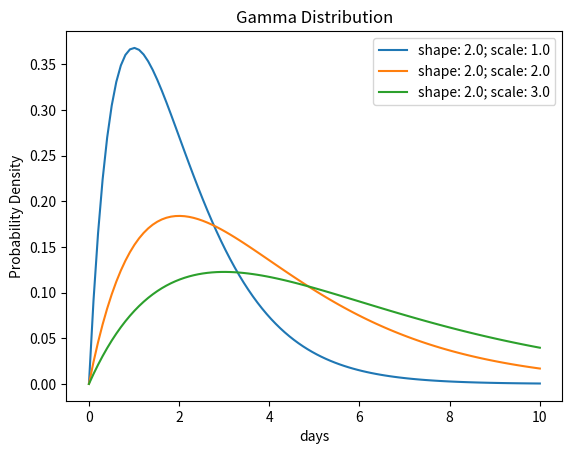

Source code (Python):
import matplotlib.pyplot as plt
import numpy as np
from scipy.stats import gamma

# Parameters for the normal distribution
shapes = [1.0, 1.0, 3.0]
scales = [1.0, 1.5, 1.0]
shifts = [6.785695005231625, 6.785695005231625, 6.785695005231625]


shapes = [2.0, 2.0, 2.0]
scales = [1.0, 2.0, 3.0]
shifts = [0.0, 0.0, 0.0]

for i in range(len(shapes)):
    shape = shapes[i]
    scale = scales[i]
    shift = shifts[i]

    # Generate x values for the plot
    x = np.linspace(0, 10, 100)

    # Compute the corresponding y values using the normal distribution
    y = gamma.pdf(x, a=shape, loc=shift, scale=scale)

    # gamma_pdf(
    #        x=time_from_infection, a=self.shape, loc=self.shift, scale=self.scale
    #    )
    # Create the plot
    legend_str = f"shape: {shape}; scale: {scale}"
    plt.plot(x, y, label=legend_str)

# Add labels and title
plt.xlabel("days")
plt.ylabel("Probability Density")
plt.title("Gamma Distribution")
plt.legend()

# Display the plot
plt.savefig("test.png", bbox_inches="tight")
plt.close()
